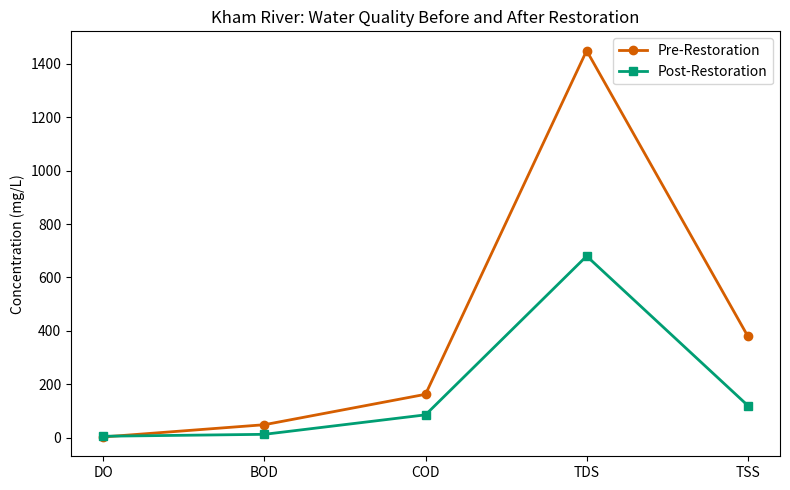
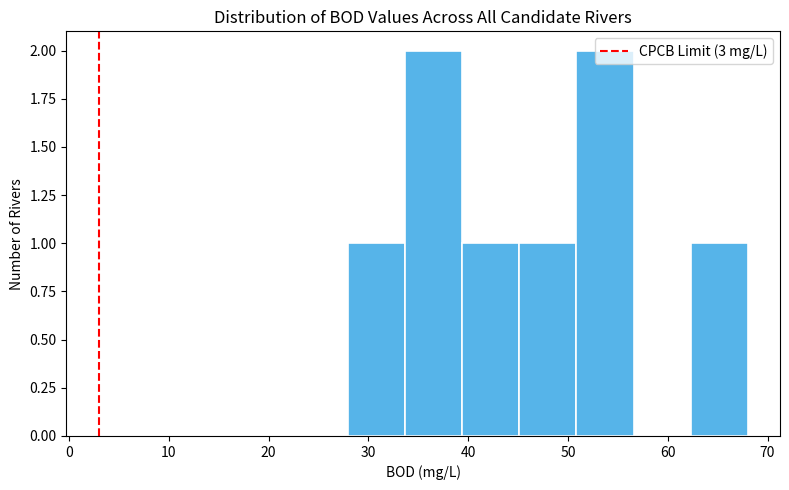
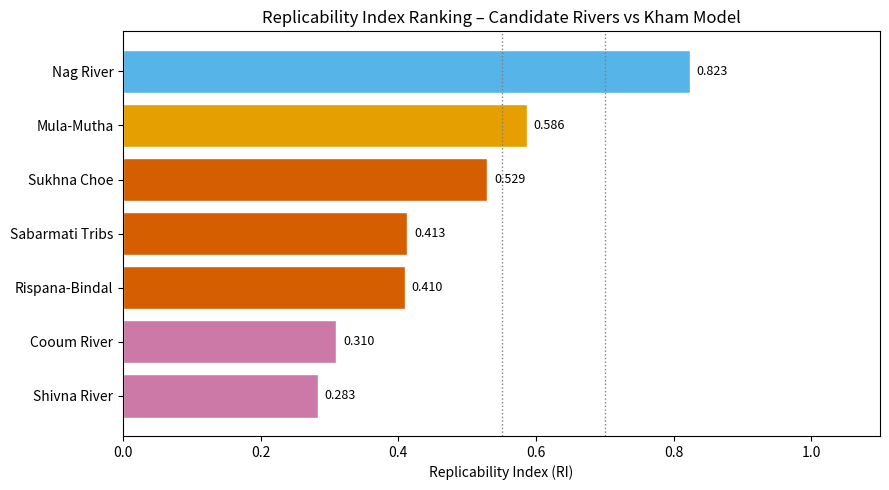
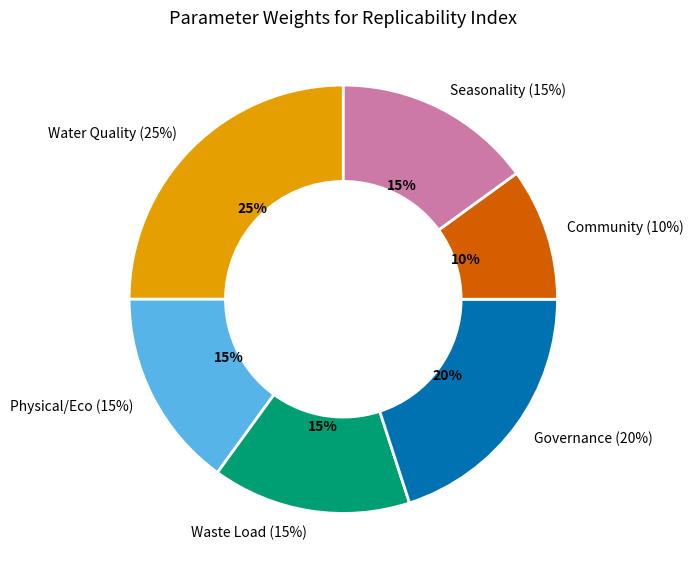
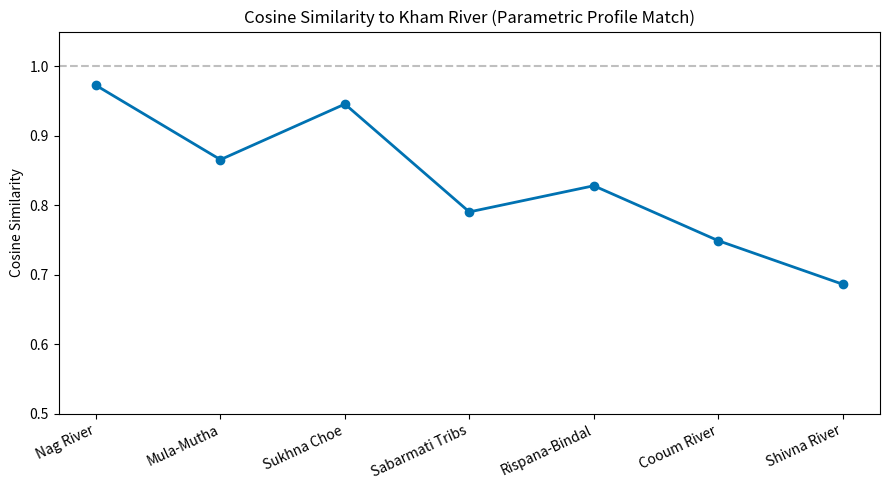
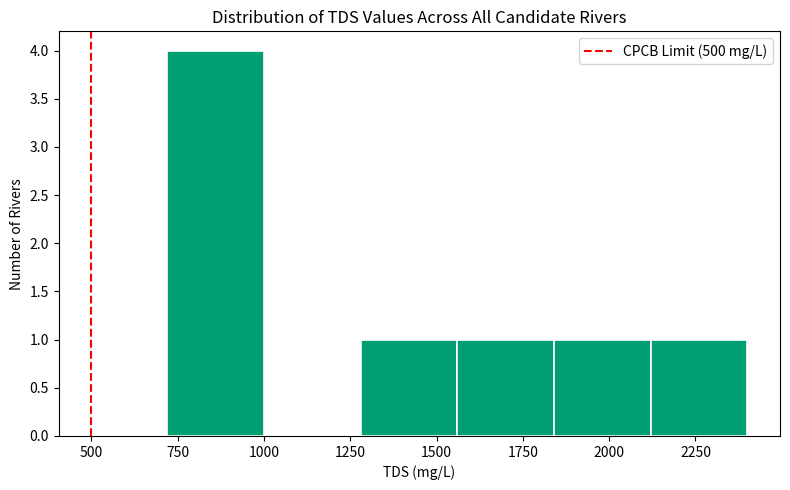
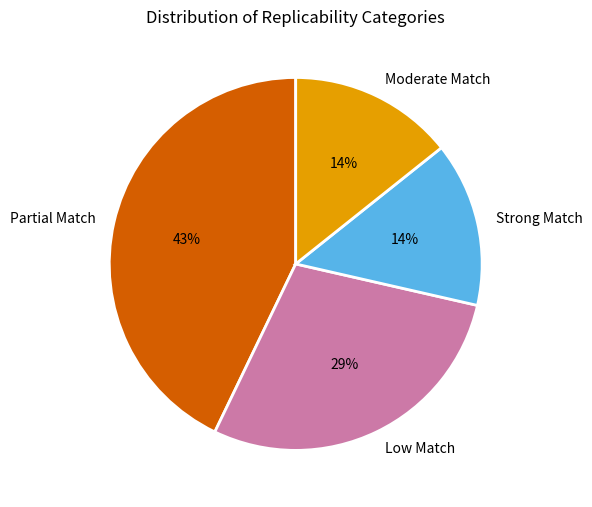
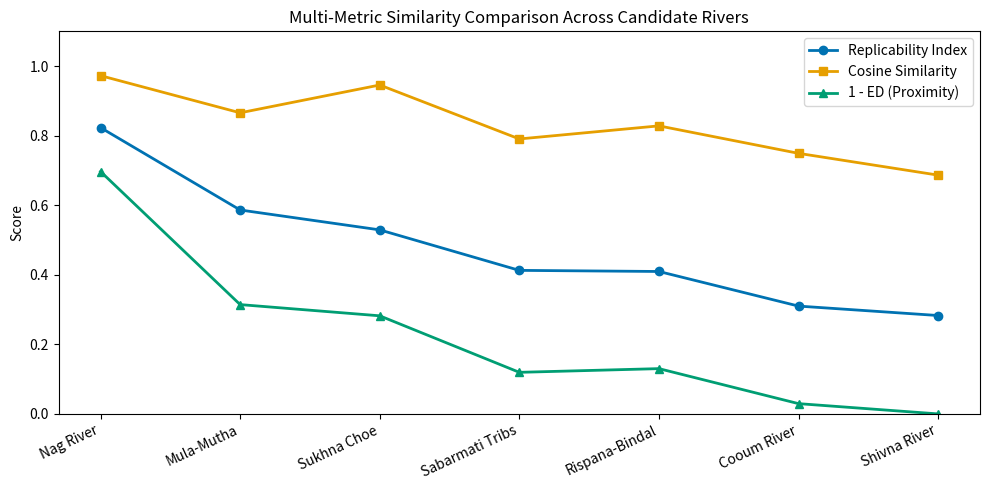

Reproduce these figures in Python, in order.
import numpy as np
import pandas as pd
import matplotlib.pyplot as plt

kham_pre = pd.DataFrame({
    'Parameter': ['DO', 'BOD', 'COD', 'TDS', 'TSS', 'Fecal Coliform'],
    'Value':     [2.1,  48.0,  162.0, 1450.0, 380.0, 9200],
    'Unit':      ['mg/L','mg/L','mg/L','mg/L','mg/L','MPN/100mL'],
    'CPCB_Limit':[5.0,  3.0,   150.0, 500.0,  100.0, 500]
})

kham_post = pd.DataFrame({
    'Parameter': ['DO', 'BOD', 'COD', 'TDS', 'TSS'],
    'Pre':  [2.1,  48.0, 162.0, 1450.0, 380.0],
    'Post': [4.8,  12.0,  85.0,  680.0, 120.0]
})

kham_outcomes = pd.DataFrame({
    'Outcome': ['Riparian Restored (acres)', 'Households Connected', 'Saplings Planted',
                'Garbage Points Eliminated', 'Community Participants', 'Flood-Free Years'],
    'Value':   [54, 25000, 100000, 110, 1000000, 2]
})

print('Kham Pre-Restoration Water Quality:')
kham_pre

rivers = pd.DataFrame({
    'river':   ['Kham (Reference)', 'Nag River', 'Mula-Mutha', 'Cooum River',
                'Sukhna Choe', 'Shivna River', 'Sabarmati Tribs', 'Rispana-Bindal'],
    'state':   ['Maharashtra', 'Maharashtra', 'Maharashtra', 'Tamil Nadu',
                'Punjab/Haryana', 'Maharashtra', 'Gujarat', 'Uttarakhand'],
    'DO':      [2.1,  1.8,  2.4,  1.2,  3.1,  3.2,  2.0,  2.8],
    'BOD':     [48.0, 52.0, 42.0, 68.0, 35.0, 28.0, 55.0, 38.0],
    'COD':     [162.0,178.0,155.0,210.0,120.0, 95.0,195.0,130.0],
    'TDS':     [1450.,1620.,980., 2100.,870., 720., 2400.,950.],
    'TSS':     [380., 410., 290., 520., 260., 180., 450., 340.],
    'fecal_coliform': [9200,11000,8500,24000,6200,4200,15000,7800],
    'type':    ['seasonal_intermittent','seasonal_intermittent','seasonal_with_dam_regulation',
                'seasonal_urban','seasonal_rivulet','seasonal_intermittent',
                'seasonal_intermittent','seasonal_himalayan'],
    'governance_readiness': ['high','high','high','medium','medium_high','high','medium','medium'],
    'has_initiatives': [True, True, True, True, True, True, True, True],
    'matching_params': [
        ['urban_river','seasonal_flow','legacy_waste','community_identity_potential'],
        ['seasonal_flow','urban_river','community_identity_potential','restoration_discourse_ongoing'],
        ['seasonal_flow','urban_river','encroachment','community_identity_potential'],
        ['seasonal_flow','urban_river','legacy_waste','encroachment'],
        ['seasonal_flow','urban_river','siltation_issues','strong_civic_identity'],
        ['seasonal_flow'],
        ['seasonal_flow','semi_arid_catchment','encroachment'],
        ['seasonal_flow','urban_river','encroachment','community_memory','heavy_metal_contamination']
    ]
})
rivers

# Water Quality Index
wqi_weights = {'DO': 0.20, 'BOD': 0.25, 'COD': 0.15, 'TDS': 0.15, 'TSS': 0.10, 'fecal_coliform': 0.15}
cpcb = {'DO': 5.0, 'BOD': 3.0, 'COD': 150.0, 'TDS': 500.0, 'TSS': 100.0, 'fecal_coliform': 500.0}
kham_ref = {'BOD': 48.0, 'COD': 162.0, 'fecal_coliform': 9200.0}

def compute_wqi(row):
    wqi = 0.0
    for p, w in wqi_weights.items():
        v = row[p]
        if p == 'DO':
            q = min(100.0, 100.0 * v / cpcb[p])
        else:
            q = min(100.0, 100.0 * cpcb[p] / v) if v > 0 else 100.0
        wqi += w * q
    return round(wqi, 2)

def compute_degradation(mp_list):
    indicators = {'encroachment': 0.20, 'siltation_issues': 0.15, 'urban_river': 0.30,
                  'legacy_waste': 0.20, 'heavy_metal_contamination': 0.15}
    score = sum(w for k, w in indicators.items() if any(k in mp for mp in mp_list))
    return round(min(score, 1.0), 2)

def compute_waste(row):
    score = (0.5 * min(1.0, row['BOD'] / kham_ref['BOD']) +
             0.3 * min(1.0, row['COD'] / kham_ref['COD']) +
             0.2 * min(1.0, row['fecal_coliform'] / kham_ref['fecal_coliform']))
    return round(score, 2)

def compute_governance(row):
    gmap = {'high': 0.80, 'medium_high': 0.65, 'medium': 0.50, 'low': 0.20}
    score = gmap.get(row['governance_readiness'], 0.2)
    if row['has_initiatives']:
        score = min(1.0, score + 0.15)
    return round(score, 2)

def compute_community(mp_list):
    indicators = {'community_identity_potential': 0.30, 'community_memory': 0.25,
                  'strong_civic_identity': 0.25, 'restoration_discourse_ongoing': 0.20}
    score = sum(w for k, w in indicators.items() if any(k in mp for mp in mp_list))
    return round(min(score, 1.0), 2)

def compute_seasonality(row):
    tmap = {'seasonal_intermittent': 1.0, 'seasonal_himalayan': 0.85, 'seasonal_rivulet': 0.80,
            'seasonal_urban': 0.75, 'seasonal_with_dam_regulation': 0.60, 'perennial': 0.20}
    score = tmap.get(row['type'], 0.3)
    if 'seasonal_flow' in row['matching_params']:
        score = min(1.0, score + 0.05)
    return round(score, 2)

params = pd.DataFrame()
params['river']             = rivers['river']
params['state']             = rivers['state']
params['WQI']               = rivers.apply(compute_wqi, axis=1)
params['Physical_Eco']      = rivers['matching_params'].apply(compute_degradation)
params['Waste_Load']        = rivers.apply(compute_waste, axis=1)
params['Governance']        = rivers.apply(compute_governance, axis=1)
params['Community']         = rivers['matching_params'].apply(compute_community)
params['Seasonality']       = rivers.apply(compute_seasonality, axis=1)
params = params.set_index('river')
params

param_cols = ['WQI', 'Physical_Eco', 'Waste_Load', 'Governance', 'Community', 'Seasonality']
weights    = np.array([0.25, 0.15, 0.15, 0.20, 0.10, 0.15])

norm = params[param_cols].copy()
norm['WQI'] = 100.0 - norm['WQI']   # invert: higher pollution = higher score

for col in param_cols:
    lo, hi = norm[col].min(), norm[col].max()
    norm[col] = (norm[col] - lo) / (hi - lo) if hi > lo else 1.0

vals = norm.values
n = len(vals)

ed = np.zeros((n, n))
cs = np.zeros((n, n))
md = np.zeros((n, n))

for i in range(n):
    for j in range(n):
        diff = vals[i] - vals[j]
        ed[i, j] = np.sqrt(np.sum(weights * diff**2))
        ni, nj = np.linalg.norm(vals[i]), np.linalg.norm(vals[j])
        cs[i, j] = np.dot(vals[i], vals[j]) / (ni * nj) if ni > 0 and nj > 0 else 0.0
        md[i, j] = np.sum(weights * np.abs(diff))

rivers_list = norm.index.tolist()
kham_idx = 0

ed_kham = ed[kham_idx]
cs_kham = cs[kham_idx]
md_kham = md[kham_idx]

ed_norm = ed_kham / ed_kham.max() if ed_kham.max() > 0 else ed_kham
md_norm = md_kham / md_kham.max() if md_kham.max() > 0 else md_kham

ALPHA, BETA, GAMMA = 0.40, 0.35, 0.25
ri = ALPHA * cs_kham + BETA * (1 - ed_norm) + GAMMA * (1 - md_norm)

def classify(r):
    if r >= 0.85: return 'Excellent Match'
    elif r >= 0.70: return 'Strong Match'
    elif r >= 0.55: return 'Moderate Match'
    elif r >= 0.40: return 'Partial Match'
    else: return 'Low Match'

ranking = pd.DataFrame({
    'river': rivers_list,
    'state': params['state'].values,
    'RI': ri,
    'Cosine_Sim': cs_kham,
    'Euclidean_Dist': ed_kham,
    'Manhattan_Dist': md_kham
})
ranking = ranking[ranking['river'] != 'Kham (Reference)'].copy()
ranking = ranking.sort_values('RI', ascending=False).reset_index(drop=True)
ranking.index += 1
ranking['Category'] = ranking['RI'].apply(classify)
ranking

import os
os.makedirs('output', exist_ok=True)
params.to_csv('output/parameter_matrix.csv')
norm.to_csv('output/normalised_matrix.csv')
ranking.to_csv('output/replicability_ranking.csv', index=False)
print('Saved to output/')

# --- Chart 1: Pre vs Post Restoration Line Chart ---
fig, ax = plt.subplots(figsize=(8, 5))
x = np.arange(len(kham_post))
ax.plot(x, kham_post['Pre'],  marker='o', color='#D55E00', label='Pre-Restoration',  linewidth=2)
ax.plot(x, kham_post['Post'], marker='s', color='#009E73', label='Post-Restoration', linewidth=2)
ax.set_xticks(x)
ax.set_xticklabels(kham_post['Parameter'])
ax.set_ylabel('Concentration (mg/L)')
ax.set_title('Kham River: Water Quality Before and After Restoration')
ax.legend()
plt.tight_layout()
plt.savefig('output/line_pre_post.png', dpi=150)
plt.show()

# --- Chart 2: BOD Histogram across all rivers ---
fig, ax = plt.subplots(figsize=(8, 5))
ax.hist(rivers['BOD'], bins=7, color='#56B4E9', edgecolor='white', linewidth=1.2)
ax.axvline(3.0, color='red', linestyle='--', label='CPCB Limit (3 mg/L)')
ax.set_xlabel('BOD (mg/L)')
ax.set_ylabel('Number of Rivers')
ax.set_title('Distribution of BOD Values Across All Candidate Rivers')
ax.legend()
plt.tight_layout()
plt.savefig('output/hist_bod.png', dpi=150)
plt.show()

# --- Chart 3: Replicability Index Bar (horizontal) ---
colors_map = {'Excellent Match': '#009E73', 'Strong Match': '#56B4E9',
              'Moderate Match': '#E69F00', 'Partial Match': '#D55E00', 'Low Match': '#CC79A7'}
sorted_r = ranking.sort_values('RI')
bar_colors = [colors_map.get(c, '#999') for c in sorted_r['Category']]

fig, ax = plt.subplots(figsize=(9, 5))
ax.barh(sorted_r['river'], sorted_r['RI'], color=bar_colors, edgecolor='white', linewidth=1)
for i, (_, row) in enumerate(sorted_r.iterrows()):
    ax.text(row['RI'] + 0.01, i, f"{row['RI']:.3f}", va='center', fontsize=9)
ax.axvline(0.70, color='gray', linestyle=':', linewidth=1)
ax.axvline(0.55, color='gray', linestyle=':', linewidth=1)
ax.set_xlabel('Replicability Index (RI)')
ax.set_title('Replicability Index Ranking – Candidate Rivers vs Kham Model')
ax.set_xlim(0, 1.1)
plt.tight_layout()
plt.savefig('output/ri_ranking.png', dpi=150)
plt.show()

# --- Chart 4: Parameter Weights Pie Chart ---
param_labels = ['Water Quality (25%)', 'Physical/Eco (15%)', 'Waste Load (15%)',
                'Governance (20%)', 'Community (10%)', 'Seasonality (15%)']
colors_pie = ['#E69F00','#56B4E9','#009E73','#0072B2','#D55E00','#CC79A7']

fig, ax = plt.subplots(figsize=(7, 7))
wedges, texts, autotexts = ax.pie(
    weights, labels=param_labels, colors=colors_pie,
    autopct='%1.0f%%', startangle=90,
    wedgeprops=dict(width=0.45, edgecolor='white', linewidth=2)
)
for at in autotexts:
    at.set_fontweight('bold')
ax.set_title('Parameter Weights for Replicability Index', fontsize=13)
plt.tight_layout()
plt.savefig('output/weights_pie.png', dpi=150)
plt.show()

# --- Chart 5: Cosine Similarity Line Chart (vs Kham) ---
fig, ax = plt.subplots(figsize=(9, 5))
ax.plot(ranking['river'], ranking['Cosine_Sim'], marker='o', color='#0072B2', linewidth=2)
ax.axhline(1.0, color='gray', linestyle='--', alpha=0.5)
ax.set_ylabel('Cosine Similarity')
ax.set_title('Cosine Similarity to Kham River (Parametric Profile Match)')
ax.set_ylim(0.5, 1.05)
plt.xticks(rotation=25, ha='right')
plt.tight_layout()
plt.savefig('output/cosine_line.png', dpi=150)
plt.show()

# --- Chart 6: TDS Histogram ---
fig, ax = plt.subplots(figsize=(8, 5))
ax.hist(rivers['TDS'], bins=6, color='#009E73', edgecolor='white', linewidth=1.2)
ax.axvline(500.0, color='red', linestyle='--', label='CPCB Limit (500 mg/L)')
ax.set_xlabel('TDS (mg/L)')
ax.set_ylabel('Number of Rivers')
ax.set_title('Distribution of TDS Values Across All Candidate Rivers')
ax.legend()
plt.tight_layout()
plt.savefig('output/hist_tds.png', dpi=150)
plt.show()

# --- Chart 7: Category Distribution Pie ---
cat_counts = ranking['Category'].value_counts()
cat_colors = [colors_map.get(c, '#999') for c in cat_counts.index]

fig, ax = plt.subplots(figsize=(6, 6))
ax.pie(cat_counts.values, labels=cat_counts.index, colors=cat_colors,
       autopct='%1.0f%%', startangle=90,
       wedgeprops=dict(edgecolor='white', linewidth=2))
ax.set_title('Distribution of Replicability Categories')
plt.tight_layout()
plt.savefig('output/category_pie.png', dpi=150)
plt.show()

# --- Chart 8: Metric Comparison Line Chart (RI, Cosine, 1-ED) ---
fig, ax = plt.subplots(figsize=(10, 5))
x = np.arange(len(ranking))
ed_plot = 1 - (ranking['Euclidean_Dist'] / ranking['Euclidean_Dist'].max())
ax.plot(x, ranking['RI'],         marker='o', label='Replicability Index', linewidth=2, color='#0072B2')
ax.plot(x, ranking['Cosine_Sim'], marker='s', label='Cosine Similarity',   linewidth=2, color='#E69F00')
ax.plot(x, ed_plot,               marker='^', label='1 - ED (Proximity)',  linewidth=2, color='#009E73')
ax.set_xticks(x)
ax.set_xticklabels(ranking['river'], rotation=25, ha='right')
ax.set_ylabel('Score')
ax.set_title('Multi-Metric Similarity Comparison Across Candidate Rivers')
ax.legend()
ax.set_ylim(0, 1.1)
plt.tight_layout()
plt.savefig('output/metrics_line.png', dpi=150)
plt.show()
